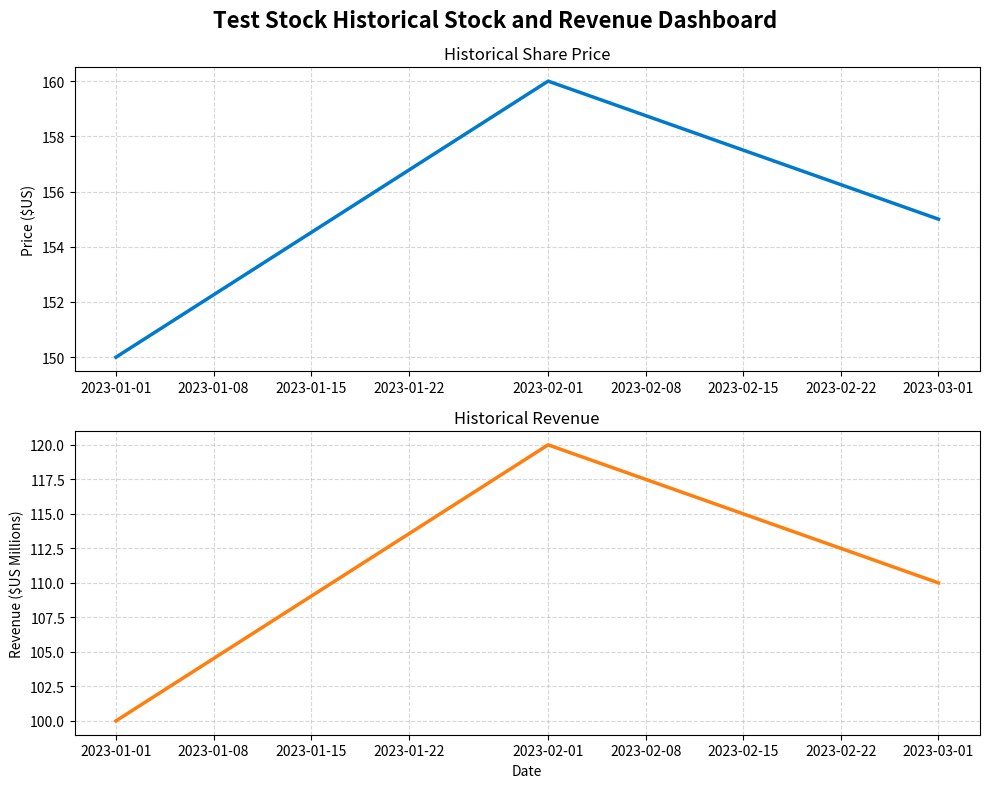

Source code (Python):
# -*- coding: utf-8 -*-
"""Untitled13.ipynb

Automatically generated by Colab.

Original file is located at
    https://colab.research.google.com/drive/1G2FtgLujrs3cizLeI5-qPed4zE8l3qhz
"""

# Commented out IPython magic to ensure Python compatibility.
# Force Jupyter to wake up its inline graph printing engine
# %matplotlib inline

import pandas as pd
import matplotlib.pyplot as plt

# 1. Plotting Function Definition
def make_graph(stock_data, revenue_data, stock):
    # Chronological data sorting
    stock_sorted = stock_data.sort_values(by="Date")
    rev_sorted = revenue_data.sort_values(by="Date")

    # Instantiate the visual frame grid
    fig, (ax1, ax2) = plt.subplots(2, 1, figsize=(10, 8), sharex=False)

    # Explicit title string allocation
    fig.suptitle(f"{stock} Historical Stock and Revenue Dashboard", fontsize=16, fontweight='bold')

    # Panel 1: Price Track
    ax1.plot(pd.to_datetime(stock_sorted['Date']), stock_sorted['Close'].astype(float), color='#007acc', linewidth=2.5)
    ax1.set_title("Historical Share Price")
    ax1.set_ylabel("Price ($US)")
    ax1.grid(True, linestyle='--', alpha=0.5)

    # Panel 2: Revenue Track
    ax2.plot(pd.to_datetime(rev_sorted['Date']), rev_sorted['Revenue'].astype(float), color='#ff7f0e', linewidth=2.5)
    ax2.set_title("Historical Revenue")
    ax2.set_xlabel("Date")
    ax2.set_ylabel("Revenue ($US Millions)")
    ax2.grid(True, linestyle='--', alpha=0.5)

    # Clean padding distribution layouts
    plt.tight_layout()

    # Final force-print command to bypass display blocks
    plt.show()

# Let's verify the plotting function with some dummy data.
# Often, issues with graphs not displaying occur if the 'Close' or 'Revenue' columns
# contain non-numeric characters (like '$' or ',') or if the DataFrame is empty.

# Create clean sample data
sample_stock = pd.DataFrame({
    'Date': ['2023-01-01', '2023-02-01', '2023-03-01'],
    'Close': [150.0, 160.0, 155.0]
})

sample_revenue = pd.DataFrame({
    'Date': ['2023-01-01', '2023-02-01', '2023-03-01'],
    'Revenue': [100.0, 120.0, 110.0]
})

# Call the function to test rendering
make_graph(sample_stock, sample_revenue, "Test Stock")
